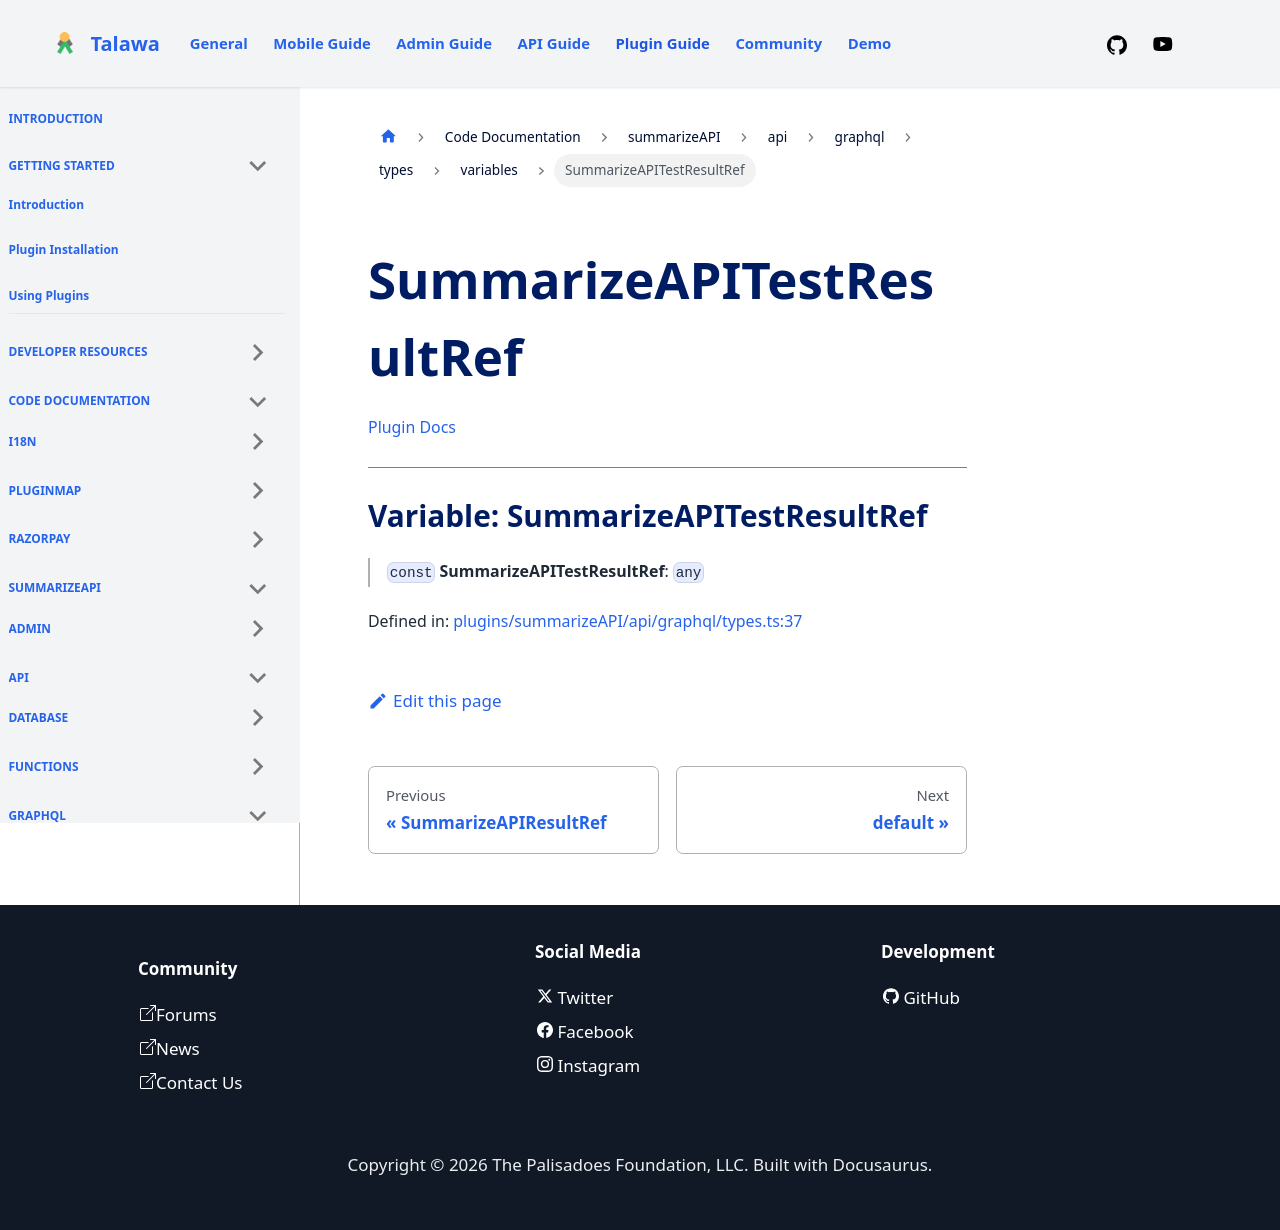

repository: PalisadoesFoundation/talawa-plugin · page: docs/auto-docs/summarizeAPI/api/graphql/types/variables/SummarizeAPITestResultRef/index.html · generator: docusaurus

[Plugin Docs](/)

***

# Variable: SummarizeAPITestResultRef

> `const` **SummarizeAPITestResultRef**: `any`

Defined in: [plugins/summarizeAPI/api/graphql/types.ts:37](https://github.com/PalisadoesFoundation/talawa-plugin/tree/main/plugins/summarizeAPI/api/graphql/types.ts#L37)
